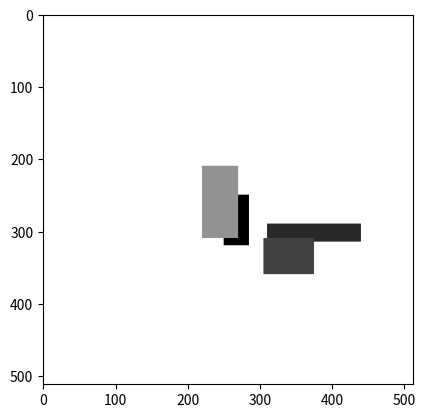

Here is the Python script that generated this plot:
import numpy as np

from matplotlib import pyplot as plt

#Generate random array of zeros 512 rows and 512 columns

img = np.zeros((512,512))
T1 = np.zeros((512,512))
T2 = np.zeros((512,512))
#create white box an array [value] is the no. of values and determine the intensity, reshape it into rows and columns

box1 = np.array([25]*70*50).reshape(70,50)
box2 = np.array([200]*25*150).reshape(25,150)
box3 = np.array([150]*100*25).reshape(100,25)
box4 = np.array([255]*100*50).reshape(100,50)
box5 = np.array([125]*50*70).reshape(50,70)

#Generate specific x-y coordinates 
x1=250
y1=250
x2=290
y2=290
x3=240
y3=285
x4=210
y4=220
x5=310
y5=305

#Replace part of original image with white box

img[x1:x1+70, y1:y1+50] = box1
img[x2:x2+25, y2:y2+150] = box2
img[x3:x3+100, y3:y3+25] = box3
img[x4:x4+100, y4:y4+50] = box4
img[x5:x5+50, y5:y5+70] = box5

def createT2(intensity):
	
	if intensity == 100: #Gray matter
            T2 =170
	elif intensity == 255: #white matter       
            T2 =150
	elif intensity == 200: #muscle        
            T2 = 50
	elif intensity == 120 : #fat        
            T2 = 100
	elif intensity == 25: #protein       
            T2 = 10
	elif intensity == 150:
            T2 = 255
	elif intensity >= 5:
            T2 = (0.5*intensity)+10
	elif intensity >= 0.01:
            T2 = (intensity*1000) - 100
	else:
            T2 = (intensity*1000)  + 255
	return T2

def createT1(intensity):

        if intensity == 100: #Gray matter
            T1=255
            
        elif intensity == 255: #white matter
            T1= 100
        
        elif intensity == 200: #muscle
            T1=180
        
        elif intensity == 120 : #fat
            T1=200
            
        elif intensity == 25: #protein
            T1=255
            
        elif intensity == 0: #Black => air
            T1=1
            
        elif intensity > 5: #Black => air
            T1 = (7.5*intensity) + 50
        
        elif intensity > 0.01: 
            T1 = (intensity*1000) - 50
			
        else: 
            T1 = (intensity*1000) + 120

        return T1


T1 = np.zeros((img.shape[0],img.shape[1]))
T2= np.zeros((img.shape[0],img.shape[1]))


for i in range(img.shape[0]):
    for j in range(img.shape[1]):
        T1[i,j]=(createT1(img[i,j]))
        T2[i,j]=(createT2(img[i,j]))


import scipy.io

output = {
		"Phantom" : img,
        "T1": T1,
        "T2":T2,
	}
scipy.io.savemat('PhantomOne', output)

plt.imshow(img, cmap="gray")
plt.show()
plt.imshow(T1, cmap="gray")
plt.show()
plt.imshow(T2, cmap="gray")
plt.show()
